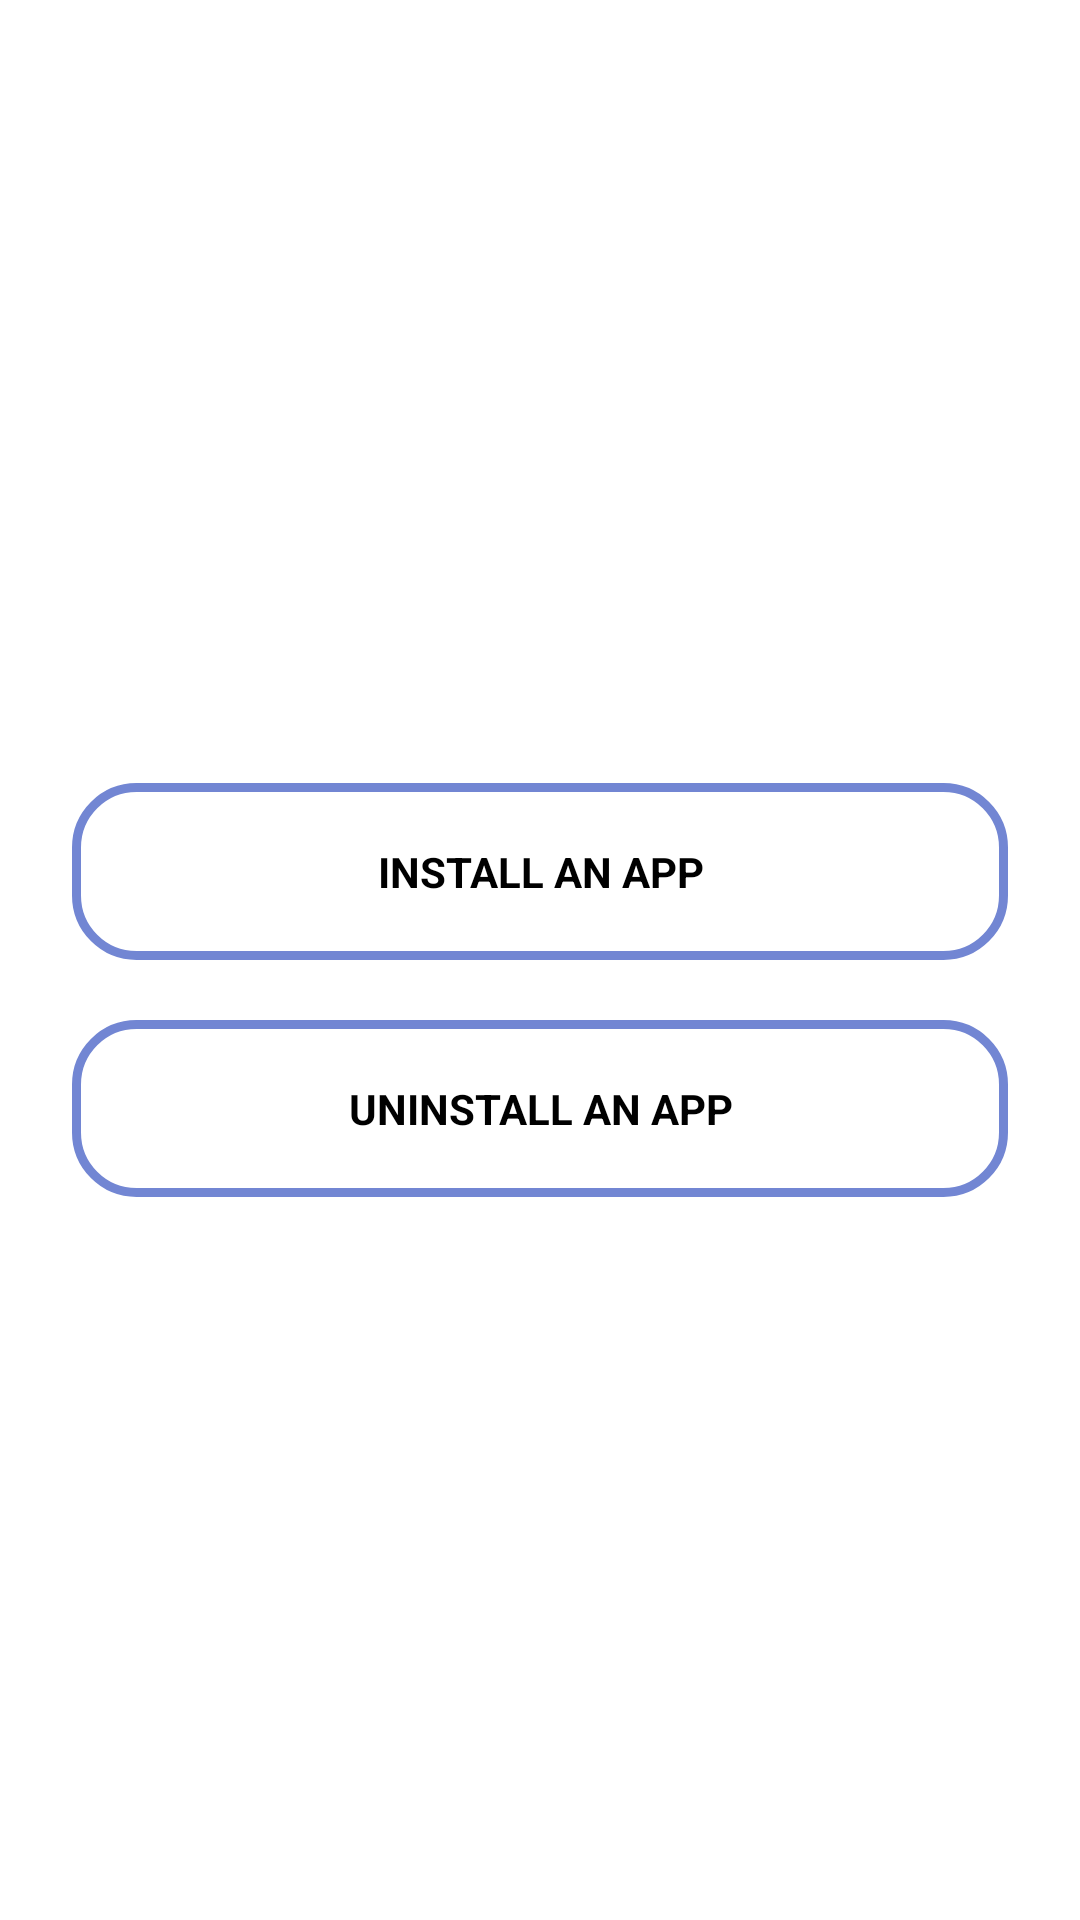

Write the Android layout XML for this screen, with the resource values it uses.
<!-- AndroidManifest.xml: application theme Theme.FinalProject -->
<!-- res/layout/activity_play_store.xml -->
<?xml version="1.0" encoding="utf-8"?>
<LinearLayout
    xmlns:android="http://schemas.android.com/apk/res/android"
    xmlns:app="http://schemas.android.com/apk/res-auto"
    xmlns:tools="http://schemas.android.com/tools"
    android:layout_width="match_parent"
    android:layout_height="match_parent"
    android:orientation="vertical"
    android:gravity="center"
    android:background="@color/white"
    tools:context=".PlayStore">


    <LinearLayout
        android:layout_width="match_parent"
        android:layout_height="wrap_content"
        android:layout_gravity="center_horizontal"
        android:orientation="vertical"
        android:padding="24dp">

        <TextView
            android:id="@+id/install"
            android:layout_width="match_parent"
            android:layout_height="wrap_content"
            android:layout_marginTop="20dp"
            android:background="@drawable/custom_edittext"
            android:text="INSTALL AN APP"
            android:textStyle="bold"
            android:textAlignment="center"
            android:padding="20dp"
            android:textColor="@color/black"
            android:textColorHighlight="@color/purple" />

        <TextView
            android:id="@+id/uninstall"
            android:layout_width="match_parent"
            android:layout_height="wrap_content"
            android:layout_marginTop="20dp"
            android:background="@drawable/custom_edittext"
            android:text="UNINSTALL AN APP"
            android:textStyle="bold"
            android:textAlignment="center"
            android:padding="20dp"
            android:textColor="@color/black"
            android:textColorHighlight="@color/purple" />



    </LinearLayout>

</LinearLayout>
<!-- resources referenced by this layout -->
<resources>
  <color name="black">#FF000000</color>
  <color name="purple">#7286D3</color>
  <color name="white">#FFFFFFFF</color>
  <!-- drawable custom_edittext (drawable) -->
  <?xml version="1.0" encoding="utf-8"?>
  <shape xmlns:android="http://schemas.android.com/apk/res/android"
      android:shape="rectangle">
  
      <stroke
          android:width="3dp"
          android:color="@color/purple"/>
      <corners
          android:radius="20dp"/>
  
  </shape>
  <style name="Theme.FinalProject" parent="Theme.MaterialComponents.DayNight.DarkActionBar">
          
          <item name="colorPrimary">@color/purple</item>
          <item name="colorPrimaryVariant">@color/purple_700</item>
          <item name="colorOnPrimary">@color/white</item>
          
          <item name="colorSecondary">@color/teal_200</item>
          <item name="colorSecondaryVariant">@color/teal_700</item>
          <item name="colorOnSecondary">@color/purple</item>
          
          <item name="android:statusBarColor">@color/purple</item>
          
  
      </style>
  <color name="purple_700">#FF3700B3</color>
  <color name="teal_200">#FF03DAC5</color>
  <color name="teal_700">#FF018786</color>
</resources>
